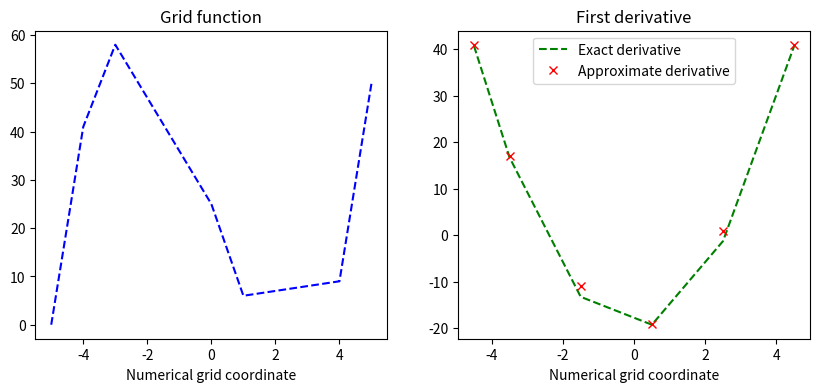
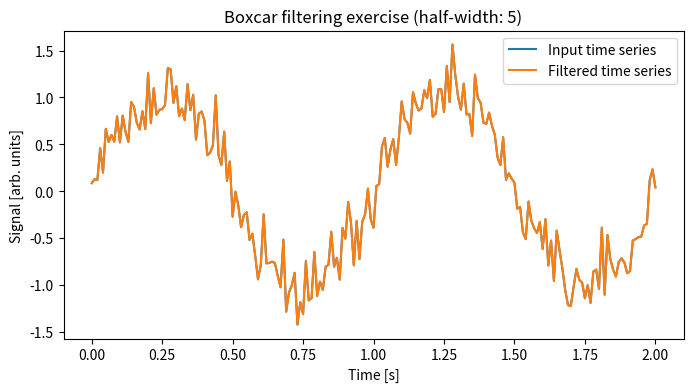

These charts were generated, in order, by the following Python code: (Note: this script raises an exception after producing the figures.)
import numpy as np
import matplotlib.pyplot as plt
%matplotlib inline

x = np.array([1,2,4,6,7,8])
print('Array x=x[:] :',x[:])
print('Array x[1:]  :',x[1:])
print('Array x[:-1] :',x[:-1])

x = np.array([1,2,4,6,7,8])
dx = x[1:] - x[:-1]
print('Array x     : ',x)
print('Differences : ',dx)

x = np.array([1,2,4,6,7,8],dtype=float)
xm = 0.5*( x[1:] + x[:-1] )
print('Array x          : ',x)
print('Arithmetic means : ',xm)

### Define and display numerical grid x and grid function f.
x = np.array([1,2,4,6,7,8],dtype=float)
f = x**2 - 5*x - 8
print('Grid     x : ',x)
print('Function f : ',f)
print()

### Compute arithmetic means and differences.
xm = 0.5*( x[1:] + x[:-1] )
dx = x[1:] - x[:-1]
df = f[1:] - f[:-1]

### Compute approximate and exact derivatives.
dfodx_approx = df/dx
dfodx_exact  = 2*xm - 5

### Print results.
print('First derivative of function f')
print('* Array of arithmetic means         : ',xm)
print('* Finite differencing approximation : ',dfodx_approx)
print('* Evaluation of exact derivative    : ',dfodx_exact)

### Define numerical grid x and grid function f.

### Compute arithmetic means and differences.

### Compute approximate and exact derivatives.

### Print results.


### Include necessary imports.
import numpy as np

### Define and display numerical grid x and grid function f.
x = np.array([1,2,4,6,7,8],dtype=float)
f = x**2 - 5*x - 8
print('Grid     x : ',x)
print('Function f : ',f)
print()

### Compute arithmetic means and differences.
xm = 0.5*( x[1:] + x[:-1] )
dx = x[1:] - x[:-1]
df = f[1:] - f[:-1]

### Compute approximate and exact derivatives.
dfodx_approx = df/dx
dfodx_exact  = 2*xm - 5

### Print results.
print('First derivative of function f')
print('* Array of arithmetic means         : ',xm)
print('* Finite differencing approximation : ',dfodx_approx)
print('* Evaluation of exact derivative    : ',dfodx_exact)

%run print_dfodx.py

#%run print_dfodx
%run print_dfodx_modified

### Define and display numerical grid x and grid function f.
x = np.array([-5,-4,-3,0,1,4,5],dtype=float)
f = x**3 - 20*x + 25

### Compute arithmetic means and differences.
xm = 0.5*( x[1:] + x[:-1] )
dx = x[1:] - x[:-1]
df = f[1:] - f[:-1]

### Compute approximate and exact derivatives.
dfodx_approx = df/dx
dfodx_exact  = 3*xm**2 - 20

### Plot results.
fig,axs = plt.subplots(1,2,figsize=(10,4))
axs[0].plot(x,f,'b--')
axs[0].set_title('Grid function')
axs[0].set_xlabel('Numerical grid coordinate')
axs[1].plot(xm,dfodx_exact,'g--',label='Exact derivative')
axs[1].plot(xm,dfodx_approx,'rx',label='Approximate derivative')
axs[1].set_title('First derivative')
axs[1].set_xlabel('Numerical grid coordinate')
axs[1].legend()

%run plot_dfodx
plt.show()

def numdif(x,f):
    '''
    Centered differencing approximation of the first derivative.
    Arguments
    * x     : numerical grid.
    * f     : grid function.
    On return
    * dfodx : approximation of the first derivative.
    * xm    : arithmetic means of consecutive numerical grid points.
    '''
    dx = x[1:] - x[:-1]
    df = f[1:] - f[:-1]
    dfodx = df/dx
    xm = 0.5*( x[1:] + x[:-1] )
    return dfodx,xm

help(numdif)

### Define and display numerical grid x and grid function f.
x = np.array([1,2,4,6,7,8],dtype=float)
f = x**2 - 5*x - 8
print('Grid     x : ',x)
print('Function f : ',f)
print()

### Compute approximate derivatives and arithmetic means.
dfodx_approx,xm = numdif(x,f)

### Compute exact derivatives.
dfodx_exact = 2*xm - 5

### Print results.
print('First derivative of function f')
print('* Array of arithmetic means         : ',xm)
print('* Finite differencing approximation : ',dfodx_approx)
print('* Evaluation of exact derivative    : ',dfodx_exact)

def eqdistgrid(xinit,N,deltax=1):
    '''
    Create equidistant numerical grid.
    Arguments
    * xinit  : initial grid coordinate.
    * N      : total number of grid points.
    Keyword arguments
    * deltax : grid spacing.
    On return
    * grid   : equidistant numerical grid.
    '''
    grid = np.linspace(xinit,xinit+(N-1)*deltax,N)
    return grid

print(eqdistgrid(1,5,deltax=2))
#print(eqdistgrid(1,5,2))
#print(eqdistgrid(1,5))
#print(eqdistgrid(1))

def f(x,y,z=0): return x**2-y+z

f = lambda x,y,z=0: x**2-y+z

def boxcar(u,h=1):
    '''
    Boxcar filtering in the interior of a time series u.
    Arguments
    * u : input time series.
    Keyword arguments
    * h : filter half-width.
    On return
    * v : filtered time series.
    '''
    v = u.copy()
    #.. Implement boxcar filter using a for loop.
    for k in range(h,len(u)-h+1):
        pass
    return v

### Define uniform time array.
t = np.linspace(0,2,201)

### Generate sinusoidal signal contaminated by noise.
u = np.sin(2*np.pi*t) + 0.2*np.random.randn(len(t))

### Produce the filtered signal.
halfwidth = 5
v = boxcar(u,h=halfwidth)

### Plot input and filtered signal.
plt.figure(figsize=(8,4))
plt.plot(t,u,label='Input time series')
plt.plot(t,v,label='Filtered time series')
plt.title('Boxcar filtering exercise (half-width: {})'.format(halfwidth))
plt.xlabel('Time [s]')
plt.ylabel('Signal [arb. units]')
plt.legend()

import eqdist
#help(eqdist)

### Define and display numerical grid x and grid function f.
x = eqdist.eqdistgrid(-5,21,deltax=0.5)
f = x**3 - 20*x + 25

### Compute approximate and exact derivatives.
dfodx_approx = eqdist.eqdistdif1(f,deltax=0.5)
xint = x[1:-1]
dfodx_exact  = 3*xint**2 - 20

### Plot results.
fig,axs = plt.subplots(1,2,figsize=(10,4))
axs[0].plot(x,f,'b--')
axs[0].set_title('Grid function')
axs[0].set_xlabel('Numerical grid coordinate')
axs[1].plot(xint,dfodx_exact,'g--',label='Exact derivative')
axs[1].plot(xint,dfodx_approx,'rx',label='Approximate derivative')
axs[1].set_title('First derivative')
axs[1].set_xlabel('Numerical grid coordinate')
axs[1].legend()

### Import the newly created module myfilter.
import myfilter

### Generate time array and noisy sinusoidal signal.
t = myfilter.eqdistgrid(0,201,deltax=0.01)
u = np.sin(2*np.pi*t) + 0.2*np.random.randn(len(t))

### Apply boxcar filter to the noisy signal.
halfwidth = 5
v = myfilter.boxcar(u,h=halfwidth)

### Plot noisy input signal and filtered time series.
plt.figure(figsize=(8,4))
plt.plot(t,u,label='Input time series')
plt.plot(t,v,label='Filtered time series')
plt.title('Boxcar filtering exercise (half-width: {})'.format(halfwidth))
plt.xlabel('Time [s]')
plt.ylabel('Signal [arb. units]')
plt.legend()

from numpy.polynomial import Polynomial
p = Polynomial([4,3,2,1])
print('Polynomial:')
display(p)

print('p(1) = ',p(1))
x = np.arange(-2,3,dtype=float)
print('x    = ',x)
print('p(x) = ',p(x))

print('First derivative:')
display(p.deriv())
print('Second derivative:')
display(p.deriv(m=2))

### Define numerical grid x and grid function f.
x = np.array([1,2,4,6,7,8],dtype=float)
f = x**3 - 9*x**2 + 80
print('Grid     x : ',x)
print('Function f : ',f)
print()

### Compute arithmetic means and differences.
xm = 0.5*( x[1:] + x[:-1] )
dx = x[1:] - x[:-1]
df = f[1:] - f[:-1]

### Compute approximate and exact derivatives.
dfodx_approx = df/dx
dfodx_exact  = 3*xm**2 - 18*xm

### Print results.
print('First derivative of function f')
print('* Array of arithmetic means         : ',xm)
print('* Finite differencing approximation : ',dfodx_approx)
print('* Evaluation of exact derivative    : ',dfodx_exact)

def boxcar(u,h=1):
    '''
    Boxcar filtering in the interior of a time series u.
    Arguments
    * u : input time series.
    Keyword arguments
    * h : filter half-width.
    On return
    * v : filtered time series.
    '''
    v = u.copy()
    #.. Implement boxcar filter using a for loop.
    for k in range(h,len(u)-h+1):
        v[k] = u[k-h:k+h+1].sum()/(2*h+1)
    return v

### Define uniform time array.
t = np.linspace(0,2,201)

### Generate sinusoidal signal contaminated by noise.
u = np.sin(2*np.pi*t) + 0.2*np.random.randn(len(t))

### Produce the filtered signal.
halfwidth = 5
v = boxcar(u,h=halfwidth)

### Plot input and filtered signal.
plt.figure(figsize=(8,4))
plt.plot(t,u,label='Input time series')
plt.plot(t,v,label='Filtered time series')
plt.title('Boxcar filtering exercise (half-width: {})'.format(halfwidth))
plt.xlabel('Time [s]')
plt.ylabel('Signal [arb. units]')
plt.legend()